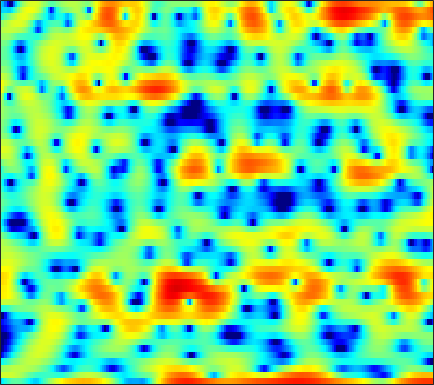

Data behind this chart, as committed beside it:
-5.8532, -4.646, -3.4536, -2.4444, -1.9439, -1.4869, -1.285, -1.2475, -1.3381, -1.665, -2.1875, -2.6748, -3.5873, -4.5011, -5.1716, -6.0761, -6.2229, -5.8567, -4.7668, -3.4278, -2.0284, -1.0768, 0.14753, 1.2055
2.698, 2.733, 2.759, 2.749, 2.709, 2.589, 2.393, 2.192, 1.833, 1.381, 0.8408, 0.3886, -0.2733, -0.9596, -1.448, -2.015, -2.42, -2.596, -2.677, -2.626, -2.539, -2.476, -2.458, -2.53
0.8234, 1.024, 1.279, 1.51, 1.657, 1.833, 1.961, 2.021, 2.063, 2.048, 1.986, 1.896, 1.739, 1.534, 1.346, 1.055, 0.7034, 0.4092, -0.03458, -0.5679, -1.199, -1.75, -2.618, -3.676
-4.461, -3.89, -3.099, -2.318, -1.741, -1.009, -0.3369, 0.1195, 0.6617, 1.125, 1.498, 1.723, 1.946, 2.09, 2.141, 2.133, 2.04, 1.91, 1.668, 1.333, 0.9191, 0.5563, 0.007573, -0.6008
-14.45, -12.45, -9.988, -7.873, -6.47, -4.806, -3.361, -2.392, -1.251, -0.2704, 0.5689, 1.109, 1.707, 2.185, 2.466, 2.737, 2.89, 2.927, 2.873, 2.708, 2.425, 2.139, 1.651, 1.038
-18.76, -16.71, -14.04, -11.62, -9.949, -7.909, -6.103, -4.881, -3.401, -2.103, -0.9632, -0.1983, 0.6835, 1.427, 1.891, 2.401, 2.775, 2.973, 3.129, 3.156, 3.051, 2.885, 2.546, 2.067
-19.4, -18.04, -15.99, -13.84, -12.28, -10.22, -8.318, -7.009, -5.409, -3.966, -2.689, -1.821, -0.781, 0.1356, 0.7462, 1.453, 2.051, 2.415, 2.797, 3.056, 3.185, 3.192, 3.096, 2.856
-31.63, -24.9, -19.76, -16.09, -13.95, -11.58, -9.614, -8.337, -6.87, -5.592, -4.461, -3.671, -2.686, -1.739, -1.036, -0.1195, 0.7425, 1.353, 2.083, 2.69, 3.164, 3.416, 3.609, 3.63
-15.57, -14.91, -13.71, -12.35, -11.3, -10.01, -8.973, -8.349, -7.746, -7.452, -7.407, -7.491, -7.478, -6.944, -6.077, -4.392, -2.524, -1.195, 0.3784, 1.695, 2.734, 3.34, 3.931, 4.284
-13.17, -12.88, -11.86, -10.65, -9.715, -8.62, -7.771, -7.387, -7.256, -7.685, -8.806, -10.3, -13.57, -17.28, -14.79, -9.222, -5.252, -3.01, -0.752, 0.9707, 2.275, 3.023, 3.755, 4.233
-22.81, -18.5, -13.05, -9.766, -8.025, -6.378, -5.224, -4.618, -4.064, -3.797, -3.689, -3.662, -3.574, -3.264, -2.832, -2.035, -1.039, -0.2699, 0.7414, 1.62, 2.332, 2.747, 3.154, 3.401
-3.371, -3.368, -3.046, -2.523, -2.103, -1.564, -1.123, -0.8738, -0.6566, -0.5109, -0.426, -0.3719, -0.2575, -0.09817, 0.06033, 0.3628, 0.7021, 0.976, 1.303, 1.598, 1.782, 1.838, 1.76, 1.538
2.525, 2.467, 2.4, 2.301, 2.215, 2.044, 1.777, 1.532, 1.112, 0.6404, 0.133, -0.234, -0.6535, -0.9144, -0.9619, -0.8329, -0.5234, -0.2486, 0.1503, 0.3857, 0.4418, 0.2971, -0.1632, -1.012
4.723, 4.78, 4.697, 4.434, 4.09, 3.467, 2.631, 1.875, 0.6615, -0.7762, -2.491, -3.993, -6.206, -8.231, -8.904, -7.85, -5.772, -4.24, -2.62, -1.483, -0.8058, -0.5956, -0.709, -1.322
4.764, 4.916, 4.8, 4.35, 3.804, 2.784, 1.429, 0.214, -1.689, -3.86, -6.202, -8.085, -10.71, -13.34, -14.16, -12.01, -8.68, -6.516, -4.3, -2.688, -1.581, -1.06, -0.678, -0.5578
5.402, 5.43, 5.172, 4.535, 3.811, 2.451, 0.5905, -1.222, -4.337, -8.621, -14.59, -17.6, -14.03, -10.55, -8.659, -6.688, -5.075, -4.025, -2.879, -2.039, -1.478, -1.218, -1.036, -0.9907
5.639, 5.64, 5.406, 4.899, 4.321, 3.268, 1.885, 0.622, -1.319, -3.426, -5.211, -5.898, -5.738, -4.83, -4.068, -3.16, -2.469, -2.144, -1.917, -1.971, -2.339, -2.77, -3.582, -4.547
4.293, 4.426, 4.435, 4.243, 3.975, 3.477, 2.837, 2.288, 1.524, 0.7893, 0.1526, -0.2225, -0.5731, -0.7963, -0.9131, -1.074, -1.303, -1.551, -2.083, -2.901, -4.074, -5.291, -7.569, -11.01
2.867, 3.126, 3.317, 3.343, 3.269, 3.068, 2.77, 2.502, 2.104, 1.689, 1.281, 0.9829, 0.6063, 0.2495, -0.01541, -0.3869, -0.81, -1.181, -1.784, -2.549, -3.503, -4.368, -5.696, -7.15
2.122, 2.347, 2.514, 2.552, 2.508, 2.361, 2.136, 1.927, 1.608, 1.26, 0.9, 0.634, 0.2939, -0.02384, -0.2431, -0.513, -0.7702, -0.9627, -1.235, -1.534, -1.886, -2.176, -2.585, -3.002
1.95, 2.01, 1.992, 1.869, 1.72, 1.456, 1.126, 0.8484, 0.4378, -0.001588, -0.4548, -0.7872, -1.197, -1.532, -1.702, -1.79, -1.716, -1.563, -1.282, -0.968, -0.6675, -0.483, -0.3037, -0.2048
1.705, 1.539, 1.205, 0.7878, 0.4317, -0.07859, -0.6053, -1.02, -1.591, -2.221, -2.94, -3.557, -4.487, -5.419, -5.96, -6.092, -5.317, -4.307, -2.743, -1.259, -0.006319, 0.7653, 1.571, 2.132
0.1544, -0.4207, -1.358, -2.406, -3.188, -4.125, -4.853, -5.276, -5.719, -6.141, -6.728, -7.386, -8.811, -11.45, -15.22, -33.7, -14.81, -9.208, -4.673, -1.64, 0.5377, 1.777, 3.017, 3.863
-2.971, -4.298, -6.63, -9.609, -12.1, -14.75, -15.36, -14.84, -14.02, -13.14, -12.09, -11.27, -10.25, -9.42, -8.798, -7.665, -5.931, -4.338, -2.138, -0.1159, 1.572, 2.602, 3.673, 4.408
-4.416, -6.035, -8.951, -12.98, -16.87, -21.62, -21.93, -21.84, -24.42, -31.02, -21.23, -16.07, -11.61, -8.45, -6.588, -4.481, -2.651, -1.397, 0.1129, 1.432, 2.541, 3.224, 3.916, 4.359
-2.806, -3.841, -5.412, -7.141, -8.428, -9.999, -11.31, -12.13, -12.85, -12.71, -11.3, -9.7, -7.36, -5.18, -3.708, -1.976, -0.4814, 0.4935, 1.608, 2.515, 3.22, 3.613, 3.941, 4.05
-1.101, -1.692, -2.534, -3.361, -3.945, -4.613, -5.097, -5.298, -5.332, -5.042, -4.44, -3.816, -2.839, -1.77, -0.9606, 0.07464, 1.015, 1.638, 2.349, 2.899, 3.266, 3.409, 3.421, 3.206
-0.6309, -1.064, -1.629, -2.135, -2.45, -2.751, -2.897, -2.893, -2.734, -2.414, -1.959, -1.539, -0.9055, -0.2227, 0.2941, 0.961, 1.574, 1.981, 2.426, 2.74, 2.895, 2.892, 2.715, 2.312
-1.128, -1.687, -2.384, -2.956, -3.244, -3.412, -3.329, -3.118, -2.699, -2.175, -1.592, -1.135, -0.5157, 0.0991, 0.5481, 1.125, 1.657, 2.008, 2.393, 2.659, 2.786, 2.776, 2.594, 2.209
-2.329, -3.452, -5.093, -6.602, -7.337, -7.371, -6.463, -5.519, -4.279, -3.185, -2.281, -1.704, -1.03, -0.4037, 0.06212, 0.6912, 1.32, 1.775, 2.334, 2.783, 3.079, 3.187, 3.158, 2.921
-3.056, -4.723, -7.861, -13.27, -22.37, -18.16, -10.58, -7.691, -5.32, -3.931, -3.147, -2.835, -2.611, -2.391, -2.074, -1.339, -0.2851, 0.599, 1.74, 2.699, 3.407, 3.748, 3.962, 3.892
-2.368, -2.788, -3.529, -4.297, -4.674, -4.596, -3.963, -3.403, -2.869, -2.791, -3.292, -4.141, -6.071, -9.152, -11.36, -9.2, -4.732, -2.087, 0.4999, 2.338, 3.577, 4.166, 4.556, 4.537
-3.39, -1.982, -0.8852, -0.3255, -0.132, -0.04242, -0.0854, -0.2605, -0.6817, -1.369, -2.39, -3.383, -5.077, -6.887, -7.662, -6.518, -3.798, -1.736, 0.5533, 2.259, 3.419, 3.964, 4.278, 4.125
-0.754, 0.007604, 0.761, 1.165, 1.255, 1.098, 0.6345, 0.1187, -0.8081, -1.932, -3.126, -3.939, -4.666, -4.681, -4.234, -3.133, -1.729, -0.6479, 0.6863, 1.762, 2.525, 2.872, 3.004, 2.772
2.268, 2.376, 2.447, 2.342, 2.126, 1.605, 0.7561, -0.1105, -1.653, -3.829, -6.937, -10.17, -14.47, -11.59, -8.084, -4.676, -2.272, -0.9236, 0.4069, 1.271, 1.721, 1.818, 1.68, 1.311
3.19, 3.252, 3.165, 2.895, 2.562, 1.956, 1.156, 0.3859, -0.8975, -2.512, -4.448, -5.948, -7.127, -6.208, -4.637, -2.495, -0.7738, 0.1833, 1.037, 1.415, 1.307, 0.9031, -0.04123, -1.408
2.241, 2.328, 2.186, 1.806, 1.399, 0.7577, 0.1152, -0.3179, -0.7877, -1.091, -1.224, -1.198, -0.9234, -0.4061, 0.1136, 0.8517, 1.509, 1.867, 2.077, 1.933, 1.361, 0.5827, -1.067, -3.707
0.6644, 0.5364, 0.0004415, -0.9568, -1.92, -3.433, -4.845, -5.385, -5.018, -3.825, -2.44, -1.462, -0.3185, 0.6457, 1.253, 1.91, 2.379, 2.596, 2.677, 2.495, 2.044, 1.524, 0.6122, -0.4654
0.003869, -0.3997, -1.368, -2.929, -4.633, -8.034, -14.42, -25.67, -13.86, -7.713, -4.286, -2.495, -0.7261, 0.5703, 1.305, 2.039, 2.523, 2.74, 2.856, 2.778, 2.522, 2.235, 1.764, 1.237
0.3711, -0.03099, -0.7795, -1.76, -2.608, -3.791, -4.753, -5.021, -4.566, -3.445, -2.106, -1.132, 0.006997, 0.929, 1.486, 2.046, 2.412, 2.567, 2.619, 2.52, 2.271, 2.001, 1.547, 0.9948
0.9379, 0.5984, 0.1083, -0.3782, -0.7187, -1.075, -1.238, -1.223, -1.006, -0.5929, -0.05253, 0.3772, 0.9265, 1.406, 1.697, 1.979, 2.133, 2.162, 2.078, 1.858, 1.516, 1.168, 0.5853, -0.1367
1.243, 0.7763, 0.1934, -0.263, -0.4807, -0.5705, -0.4458, -0.2477, 0.1096, 0.5279, 0.9476, 1.235, 1.565, 1.809, 1.921, 1.977, 1.922, 1.81, 1.577, 1.236, 0.7888, 0.3769, -0.2881, -1.097
1.338, 0.2714, -1.153, -2.232, -2.529, -2.17, -1.301, -0.5342, 0.4291, 1.221, 1.816, 2.14, 2.411, 2.503, 2.468, 2.297, 2.004, 1.728, 1.317, 0.877, 0.3922, -0.003574, -0.6236, -1.4
2.276, 0.08525, -4.234, -12.64, -17.53, -7.105, -2.575, -0.5371, 1.276, 2.436, 3.16, 3.475, 3.62, 3.479, 3.2, 2.6, 1.794, 1.118, 0.2739, -0.2952, -0.5117, -0.5535, -0.6702, -1.097
4.431, 3.102, 1.133, -0.5568, -1.096, -0.7167, 0.252, 0.9888, 1.764, 2.306, 2.631, 2.733, 2.674, 2.328, 1.8, 0.6266, -1.292, -3.42, -7.44, -10.13, -6.856, -4.299, -2.143, -1.151
4.205, 3.62, 2.769, 1.929, 1.331, 0.6021, -0.07075, -0.5716, -1.224, -1.753, -2.007, -1.97, -1.717, -1.506, -1.543, -2.013, -3.087, -4.307, -6.26, -7.061, -5.454, -3.728, -1.777, -0.4606
2.53, 2.265, 1.72, 0.9433, 0.189, -1.07, -2.722, -4.325, -7.133, -10.93, -13.55, -11.7, -8.106, -5.516, -4.166, -2.973, -2.266, -1.935, -1.549, -1.112, -0.4903, 0.05666, 0.8132, 1.475
0.6022, 0.5709, 0.2339, -0.4207, -1.111, -2.331, -3.919, -5.406, -7.823, -10.48, -11.85, -10.86, -8.246, -5.797, -4.298, -2.697, -1.448, -0.6918, 0.1588, 0.8811, 1.49, 1.898, 2.347, 2.681
-0.6685, -0.6092, -0.8255, -1.338, -1.892, -2.816, -3.849, -4.634, -5.562, -6.153, -6.198, -5.859, -4.997, -3.847, -2.915, -1.703, -0.5813, 0.173, 1.046, 1.787, 2.378, 2.721, 3.041, 3.201
-1.039, -1.052, -1.349, -1.955, -2.617, -3.727, -5.02, -6.004, -7.047, -7.452, -7.047, -6.295, -5.014, -3.62, -2.6, -1.331, -0.2013, 0.5544, 1.432, 2.149, 2.723, 3.049, 3.344, 3.458
-0.8491, -0.9214, -1.323, -2.126, -3.023, -4.706, -7.172, -9.746, -14.94, -19.43, -13.63, -10.04, -6.753, -4.45, -3.117, -1.663, -0.4813, 0.2688, 1.133, 1.849, 2.437, 2.796, 3.153, 3.354
-0.2355, -0.2298, -0.5088, -1.127, -1.838, -3.145, -4.86, -6.42, -8.451, -9.369, -8.382, -7.029, -5.292, -3.873, -3.009, -2.08, -1.287, -0.7492, -0.05703, 0.638, 1.288, 1.732, 2.234, 2.618
0.8305, 0.967, 0.9649, 0.765, 0.4906, -0.01831, -0.6441, -1.143, -1.73, -2.138, -2.36, -2.437, -2.501, -2.639, -2.809, -3.098, -3.305, -3.244, -2.773, -1.923, -0.9129, -0.1869, 0.6597, 1.322
1.631, 1.883, 2.148, 2.303, 2.356, 2.329, 2.192, 2.052, 1.771, 1.402, 0.9078, 0.4055, -0.5083, -1.843, -3.255, -5.869, -9.583, -12.07, -10.38, -6.683, -3.975, -2.536, -1.178, -0.2754
0.4599, 0.9671, 1.594, 2.122, 2.452, 2.814, 3.096, 3.237, 3.309, 3.202, 2.883, 2.456, 1.558, 0.1988, -1.198, -3.614, -6.522, -8.137, -7.8, -5.932, -4.347, -3.529, -2.821, -2.347
-3.571, -2.384, -1.266, -0.4401, 0.1062, 0.8519, 1.656, 2.221, 2.917, 3.428, 3.683, 3.693, 3.444, 2.9, 2.32, 1.375, 0.3663, -0.356, -1.245, -2.202, -3.386, -4.565, -6.397, -7.572
-6.187, -5.694, -5.733, -6.155, -6.237, -5.238, -3.202, -1.534, 0.4096, 1.926, 2.999, 3.541, 3.968, 4.085, 3.991, 3.635, 3.062, 2.466, 1.433, 0.02073, -2.018, -4.197, -8.455, -13.22
-6.217, -7.278, -9.522, -13.82, -20.21, -17.01, -9.399, -6.001, -2.907, -0.7508, 0.8054, 1.661, 2.471, 2.97, 3.17, 3.233, 3.065, 2.802, 2.26, 1.52, 0.597, -0.1356, -0.9907, -1.477
